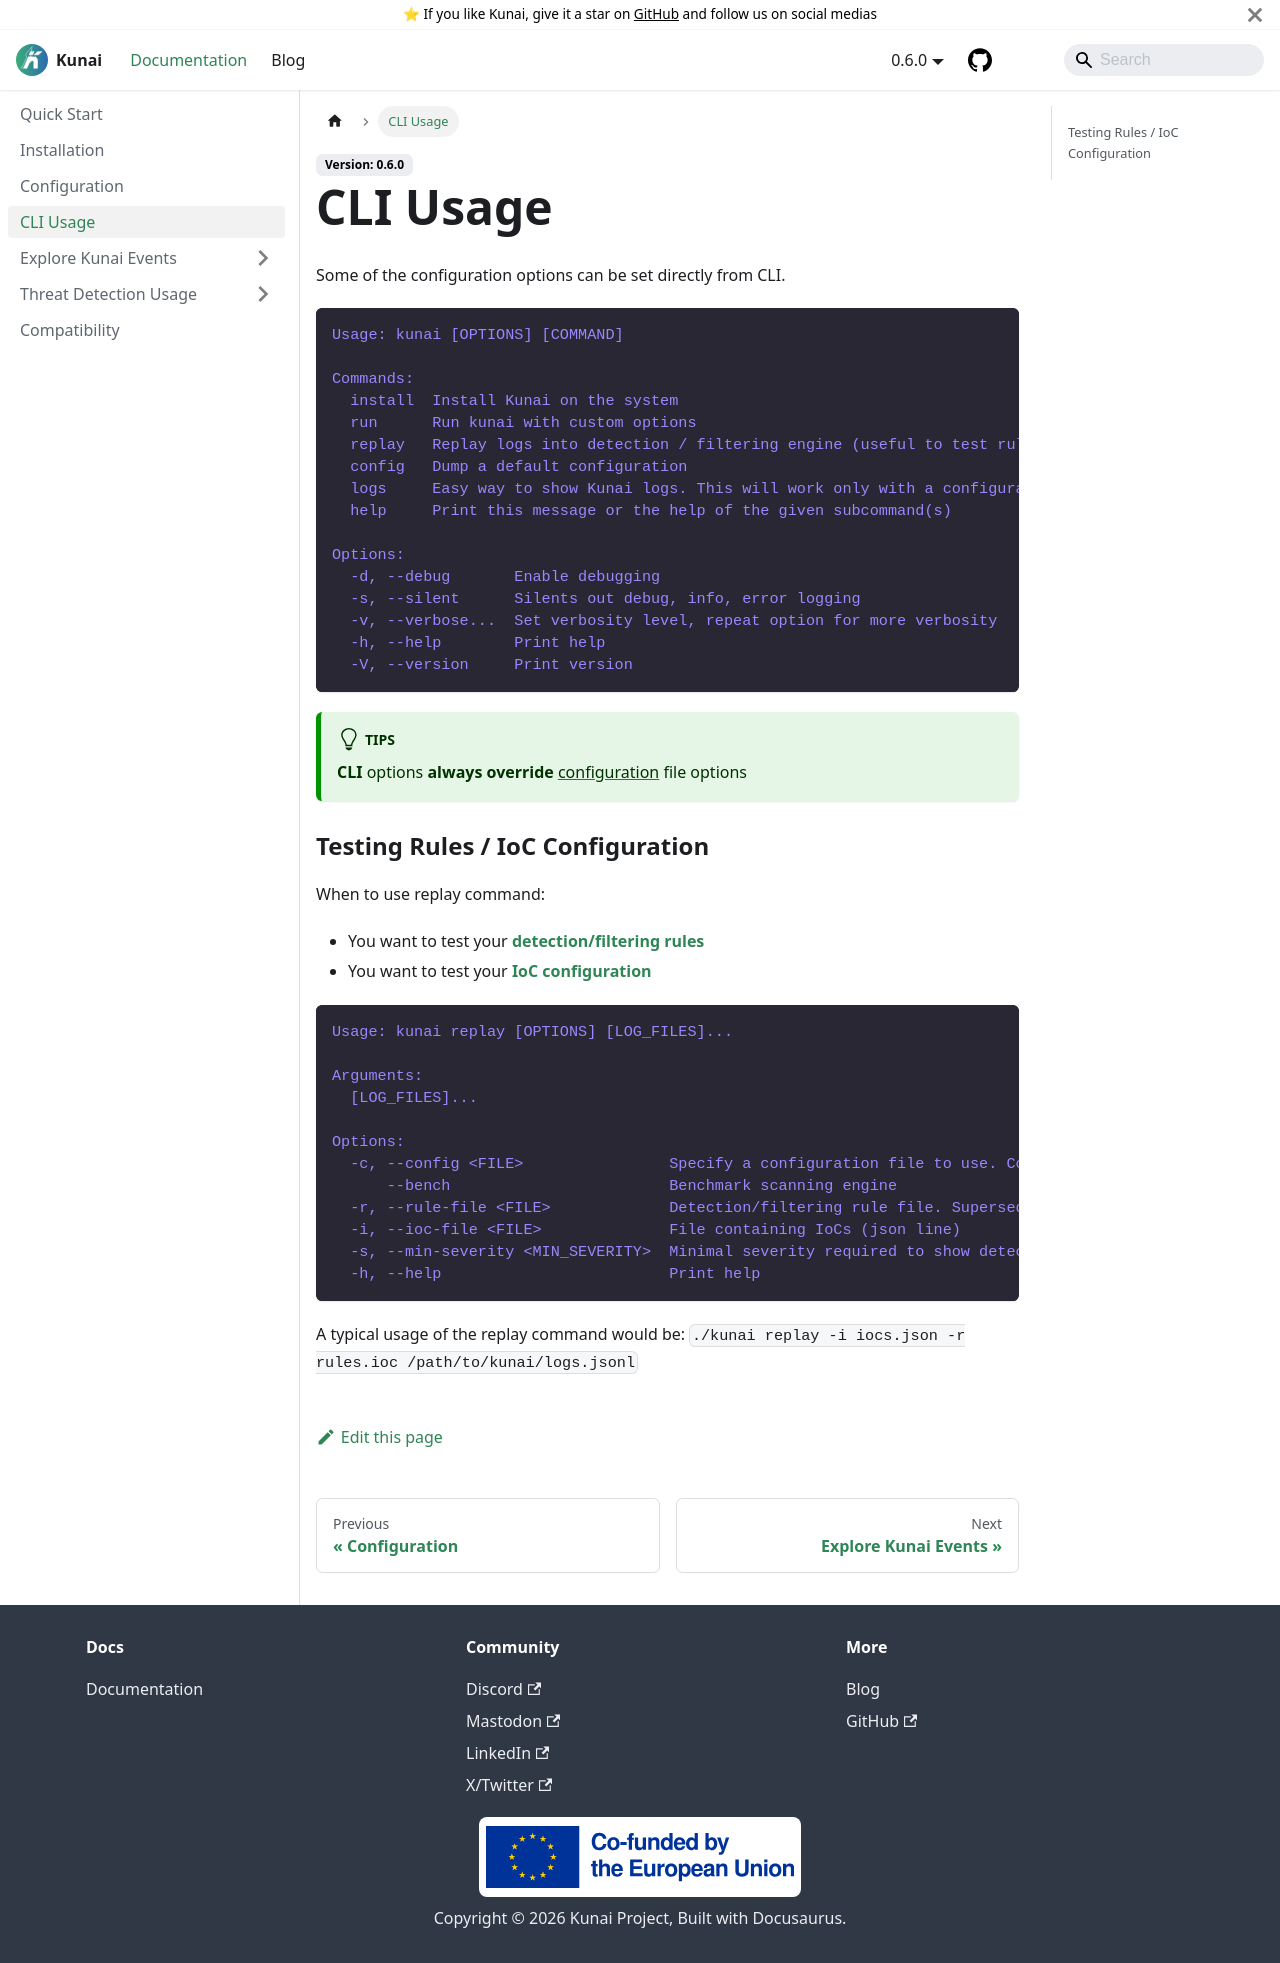

repository: kunai-project/kunai-doc · page: docs/cli/index.html · generator: docusaurus

---
sidebar_position: 4
---

# CLI Usage

Some of the configuration options can be set directly from CLI.

```
Usage: kunai [OPTIONS] [COMMAND]

Commands:
  install  Install Kunai on the system
  run      Run kunai with custom options
  replay   Replay logs into detection / filtering engine (useful to test rules and IoC based detection)
  config   Dump a default configuration
  logs     Easy way to show Kunai logs. This will work only with a configuration file and with an output file being configured
  help     Print this message or the help of the given subcommand(s)

Options:
  -d, --debug       Enable debugging
  -s, --silent      Silents out debug, info, error logging
  -v, --verbose...  Set verbosity level, repeat option for more verbosity
  -h, --help        Print help
  -V, --version     Print version
```

:::tip tips
**CLI** options **always override** [configuration](./configuration) file options
:::

### Testing Rules / IoC Configuration

When to use replay command:
* You want to test your [**detection/filtering rules**](advanced/rule_configuration.md)
* You want to test your [**IoC configuration**](advanced/ioc_configuration.md)

```
Usage: kunai replay [OPTIONS] [LOG_FILES]...

Arguments:
  [LOG_FILES]...  

Options:
  -c, --config <FILE>                Specify a configuration file to use. Command line options supersede the ones specified in the configuration file
      --bench                        Benchmark scanning engine
  -r, --rule-file <FILE>             Detection/filtering rule file. Supersedes configuration file
  -i, --ioc-file <FILE>              File containing IoCs (json line)
  -s, --min-severity <MIN_SEVERITY>  Minimal severity required to show detection
  -h, --help                         Print help
```

A typical usage of the replay command would be: `./kunai replay -i iocs.json -r rules.ioc /path/to/kunai/logs.jsonl`
